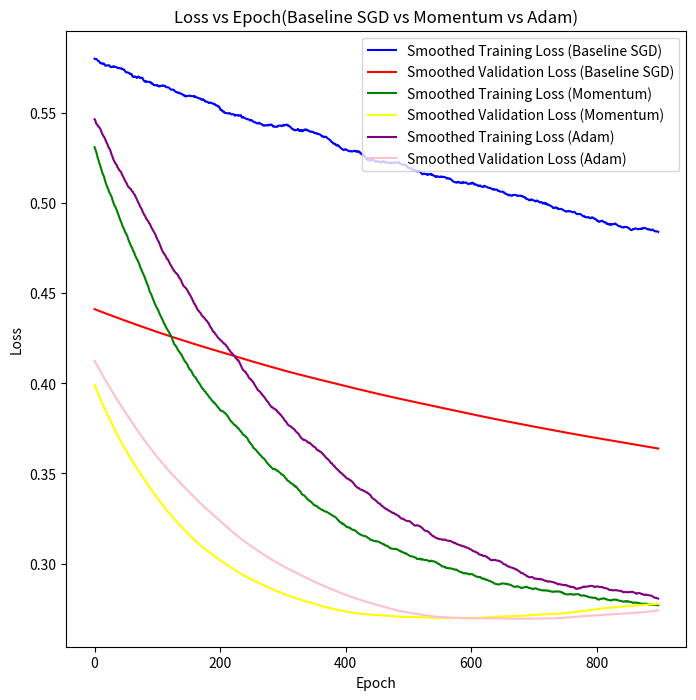

Write the Python code that produced this figure.
import numpy as np
import matplotlib.pyplot as plot

#Function to create training data for the SGD Algorithm from the notes
def createToyData(func, sampleSize, std, domain = [0, 1]):
    x = np.linspace(domain[0], domain[1], sampleSize)
    np.random.shuffle(x)
    y = func(x) + np.random.normal(scale = std, size = x.shape)
    return x, y

#Sinusodial function from the notes
def sinusodial(x):
    return np.sin(2 * np.pi * x)

#SGD algorithm with the Adam enchancement
class SGDAdam:
    def __init__(self, lr, epochs, bs, tolerance, b1, b2, epsilon):
        self.lr = lr
        self.epochs = epochs
        self.bs = bs
        self.tolerance = tolerance
        self.b1 = b1
        self.b2 = b2
        self.epsilon = epsilon
        self.weights = None
        self.m = None
        self.v = None
        self.t = 0
    
    def training(self, xTrain, yTrain, xValidation, yValidation):
        avgLosses = []
        validationLoss = []
        
        #n is number of samples d is number of traits
        n, d = xTrain.shape 
        self.weights = np.zeros(d)
        self.m = np.zeros(d)
        self.v = np.zeros(d)
        for i in range(self.epochs):
            indices = np.random.permutation(n)
            
            losses = []
            
            xShuffle = xTrain[indices]
            yShuffle = yTrain[indices].flatten()
            for j in range(0, n, self.bs):
                end = min(j + self.bs, n)
                
                xBatch = xShuffle[j:end]
                yBatch = yShuffle[j:end]
                
                xLength = len(xBatch)
                
                hypothesis = xBatch.dot(self.weights)
                trainingErrors = hypothesis - yBatch
                gradient = xBatch.T.dot(trainingErrors) / xLength
                self.t += 1
                self.m = self.b1 * self.m + (1 - self.b1) * gradient
                self.v = self.b2 * self.v + (1 - self.b2) * (gradient ** 2)
                m_hat = self.m / (1 - self.b1 ** self.t)
                v_hat = self.v / (1 - self.b2 ** self.t)
                self.weights -= self.lr * m_hat / (np.sqrt(v_hat) + self.epsilon)
                
                loss = np.mean(trainingErrors ** 2)
                losses.append(loss)

            prediction = xValidation.dot(self.weights)
            vError = prediction - yValidation.flatten()
            vLoss = np.mean(vError ** 2)
            
            avgLosses.append(np.mean(losses))
            validationLoss.append(vLoss)
       
        return avgLosses, validationLoss

#SGD algorithm with momentum as an enhancement
class SGDMomentum:
    def __init__(self, lr, epochs, bs, tolerance, momentum):
        self.lr = lr
        self.epochs = epochs
        self.bs = bs
        self.tolerance = tolerance
        self.momentum = momentum
        self.weights = None
        self.velocity = None
    
    def training(self, xTrain, yTrain, xValidation, yValidation):
        avgLosses = []
        validationLoss = []
        
        #n is number of samples d is number of traits
        n, d = xTrain.shape 
        self.weights = np.zeros(d)
        self.velocity = np.zeros(d)
        for i in range(self.epochs):
            indices = np.random.permutation(n)
            
            losses = []
            
            xShuffle = xTrain[indices]
            yShuffle = yTrain[indices].flatten()
            for j in range(0, n, self.bs):
                end = min(j + self.bs, n)
                
                xBatch = xShuffle[j:end]
                yBatch = yShuffle[j:end]

                xLength = len(xBatch)

                hypothesis = xBatch.dot(self.weights)
                trainingErrors = hypothesis - yBatch
                gradient = xBatch.T.dot(trainingErrors) / xLength
                
                self.velocity = self.momentum * self.velocity + gradient
                self.weights -= self.lr * self.velocity

                loss = np.mean(trainingErrors ** 2)
                losses.append(loss) 

            prediction = xValidation.dot(self.weights)
            vError = prediction - yValidation.flatten()
            vLoss = np.mean(vError ** 2)
            
            avgLosses.append(np.mean(losses))
            validationLoss.append(vLoss)
            
        return avgLosses, validationLoss
    
class SGD:
    def __init__(self, lr, epochs, bs, tolerance):
        self.lr = lr
        self.epochs = epochs
        self.bs = bs
        self.tolerance = tolerance
        self.weights = None
    
    def training(self, xTrain, yTrain, xValidation, yValidation):
        avgLosses = []
        validationLoss = []
        
        #n is number of samples d is number of traits
        n, d = xTrain.shape 
        self.weights = np.zeros(d)
        for i in range(self.epochs):
            indices = np.random.permutation(n)
            
            losses = []
            
            xShuffle = xTrain[indices]
            yShuffle = yTrain[indices].flatten()
            for j in range(0, n, self.bs):
                end = min(j + self.bs, n)
                
                xBatch = xShuffle[j:end]
                yBatch = yShuffle[j:end]

                xLength = len(xBatch)

                hypothesis = xBatch.dot(self.weights)
                trainingErrors = hypothesis - yBatch
                gradient = xBatch.T.dot(trainingErrors) / xLength
                self.weights -= self.lr * gradient

                loss = np.mean(trainingErrors ** 2)
                losses.append(loss)

                grad = np.linalg.norm(gradient)       
                if grad < self.tolerance:
                    break    

            prediction = xValidation.dot(self.weights)
            vError = prediction - yValidation.flatten()
            vLoss = np.mean(vError ** 2)
            
            avgLosses.append(np.mean(losses))
            validationLoss.append(vLoss)
            
        return self.weights, avgLosses, validationLoss
    
def movingAvg(data, windowSize):
    movingAvg = []
    for i in range(len(data) - (windowSize + 1)):
        window = data[i:i + windowSize]
        windowAvg = np.mean(window)
        movingAvg.append(windowAvg)
    return movingAvg

#Hyperparamters used
lr = 0.001
epochs = 1000
bs = 32
tolerance = 1e-4
#For momentum
momentum = 0.9
#For Adam
b1 = 0.9
b2 = 0.999
epsilon = 1e-8

xTrain, yTrain = createToyData(sinusodial, 80, 0.25) #80% training data
xValidation, yValidation = createToyData(sinusodial, 20, 0.25) #20% validation

xTrain = np.hstack((np.ones((xTrain.shape[0], 1)), xTrain[:, None]))
yTrain = yTrain[:, None]
xValidation = np.hstack((np.ones((xValidation.shape[0], 1)), xValidation[:, None]))
yValidation = yValidation[:, None]

sgd_adam = SGDAdam(lr, epochs, bs, tolerance, b1, b2, epsilon)
trainingLossAdam, validationLossAdam = sgd_adam.training(xTrain, yTrain, xValidation, yValidation)

sgdMomentum = SGDMomentum(lr, epochs, bs, tolerance, momentum)
trainingLossMomentum, validationLossMomentum = sgdMomentum.training(xTrain, yTrain, xValidation, yValidation)

sgd = SGD(lr, epochs, bs, tolerance)
weights, trainingLoss, validationLoss = sgd.training(xTrain, yTrain, xValidation, yValidation)

windowSize = 100
smoothedTrainingLoss = movingAvg(trainingLoss, windowSize)
smoothedValidationLoss = movingAvg(validationLoss, windowSize)
smoothedTrainingLossMomentum = movingAvg(trainingLossMomentum, windowSize)
smoothedValidationLossMomentum = movingAvg(validationLossMomentum, windowSize)
smoothedTrainingLossAdam = movingAvg(trainingLossAdam, windowSize)
smoothedValidationLossAdam = movingAvg(validationLossAdam, windowSize)

plot.figure(figsize=(8,8))
plot.plot(smoothedTrainingLoss, color="blue", label="Smoothed Training Loss (Baseline SGD)")
plot.plot(smoothedValidationLoss, color="red", label="Smoothed Validation Loss (Baseline SGD)")
plot.plot(smoothedTrainingLossMomentum, color="green", label="Smoothed Training Loss (Momentum)")
plot.plot(smoothedValidationLossMomentum, color="yellow", label="Smoothed Validation Loss (Momentum)")
plot.plot(smoothedTrainingLossAdam, color="purple", label="Smoothed Training Loss (Adam)")
plot.plot(smoothedValidationLossAdam, color="pink", label="Smoothed Validation Loss (Adam)")
plot.title('Loss vs Epoch(Baseline SGD vs Momentum vs Adam)')
plot.xlabel('Epoch')
plot.ylabel('Loss')
plot.legend()
plot.show()
